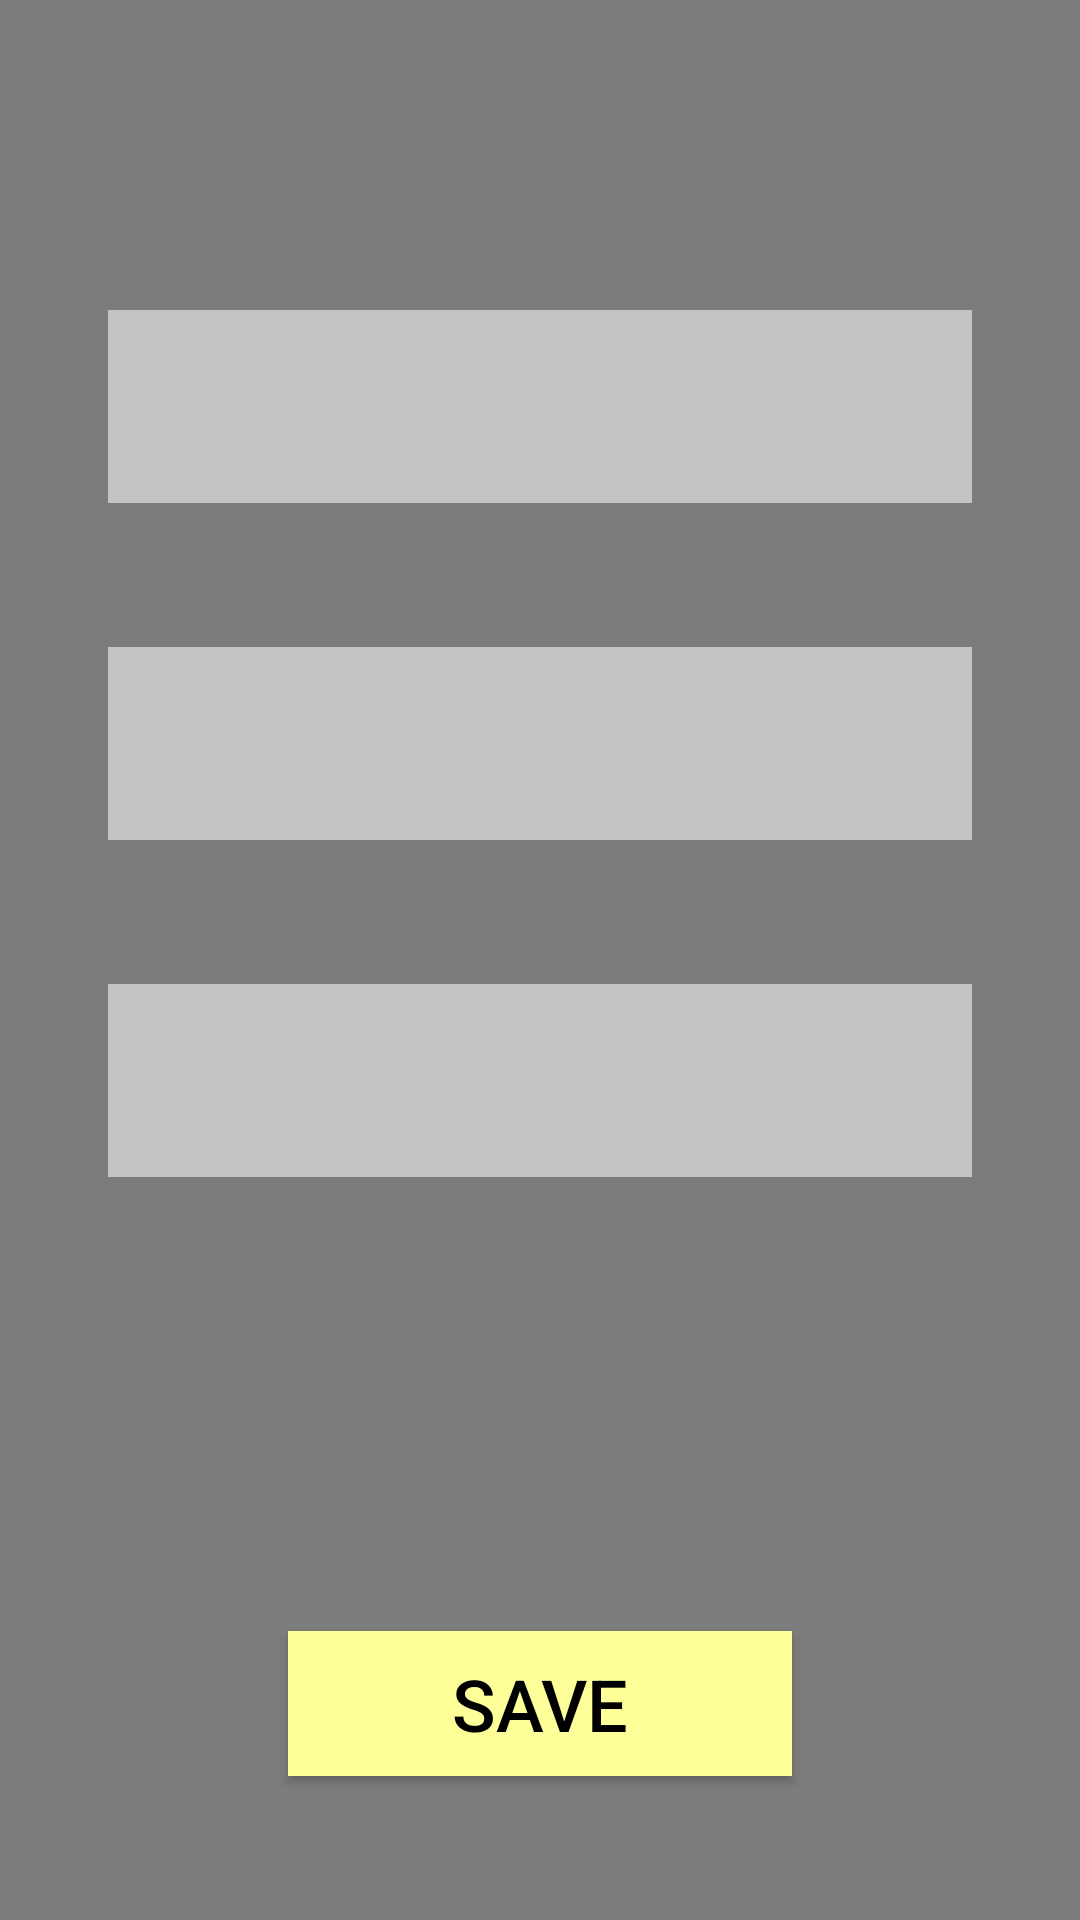

Layout XML and referenced resources for this Android screen:
<!-- AndroidManifest.xml: application theme AppTheme -->
<!-- res/layout/fragment_create_account.xml -->
<?xml version="1.0" encoding="utf-8"?>
<LinearLayout xmlns:android="http://schemas.android.com/apk/res/android"
              xmlns:tools="http://schemas.android.com/tools"
              android:orientation="vertical"
              android:layout_width="match_parent"
              android:layout_height="match_parent"
              android:background="@color/lightBlack">

    <View style="@style/View"/>

    <EditText
            android:id="@+id/accountUsername"
            style="@style/EditText"
            tools:text="username"/>

    <EditText
            android:id="@+id/accountPassword"
            style="@style/EditText"
            tools:text="password"/>

    <EditText
            android:id="@+id/accountConfirm"
            style="@style/EditText"
            tools:text="confirm password"/>

    <View style="@style/View"/>

    <Button
            android:id="@+id/accountSave"
            style="@style/Button"
            android:text="@string/save"/>
</LinearLayout>
<!-- resources referenced by this layout -->
<resources>
  <color name="lightBlack">#80000000</color>
  <string name="save">Save</string>
  <style name="Button">
          <item name="android:layout_width">match_parent</item>
          <item name="android:layout_height">wrap_content</item>
          <item name="android:background">@color/yellow</item>
          <item name="android:textColor">@color/black</item>
          <item name="android:textSize">24sp</item>
          <item name="android:gravity">center_horizontal</item>
          <item name="android:textAllCaps">true</item>
          <item name="android:paddingTop">8dp</item>
          <item name="android:paddingBottom">8dp</item>
          <item name="android:layout_marginStart">96dp</item>
          <item name="android:layout_marginEnd">96dp</item>
          <item name="android:layout_marginTop">48dp</item>
          <item name="android:layout_marginBottom">48dp</item>
      </style>
  <style name="EditText">
          <item name="android:layout_width">match_parent</item>
          <item name="android:layout_height">wrap_content</item>
          <item name="android:background">@color/grey</item>
          <item name="android:textColor">@color/black</item>
          <item name="android:textSize">24sp</item>
          <item name="android:gravity">center_horizontal</item>
          <item name="android:textAllCaps">true</item>
          <item name="android:paddingTop">16dp</item>
          <item name="android:paddingBottom">16dp</item>
          <item name="android:layout_marginStart">36dp</item>
          <item name="android:layout_marginEnd">36dp</item>
          <item name="android:layout_marginTop">24dp</item>
          <item name="android:layout_marginBottom">24dp</item>
      </style>
  <style name="View">
          <item name="android:layout_width">match_parent</item>
          <item name="android:layout_height">0dp</item>
          <item name="android:layout_weight">1</item>
      </style>
  <style name="AppTheme" parent="Theme.AppCompat.Light.DarkActionBar">
          
          <item name="colorPrimary">@color/colorPrimary</item>
          <item name="colorPrimaryDark">@color/colorPrimaryDark</item>
          <item name="colorAccent">@color/colorAccent</item>
      </style>
  <color name="yellow">#FFFF99</color>
  <color name="black">#000000</color>
  <color name="grey">#C4C4C4</color>
  <color name="colorPrimary">#008577</color>
  <color name="colorPrimaryDark">#00574B</color>
  <color name="colorAccent">#D81B60</color>
</resources>
